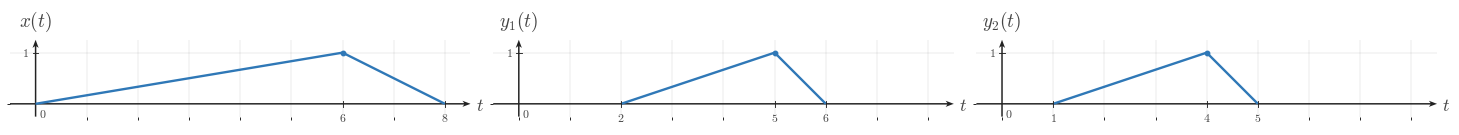

The script that saved this image: (Note: this script raises an exception after producing the figure.)
"""Generated matplotlib figure for l006-s005-te-section-001."""

from __future__ import annotations

from pathlib import Path

import matplotlib as mpl
import matplotlib.pyplot as plt
import numpy as np
from matplotlib.ticker import MultipleLocator

BACKGROUND_COLOR = "white"
CANONICAL_DPI = 300
PX_PER_DATA_UNIT = 150
MARGIN_LEFT_PX = 115
MARGIN_RIGHT_PX = 120
MARGIN_BOTTOM_PX = 95
MARGIN_TOP_PX = 110


def px_to_pt(px):
    return px * 72 / CANONICAL_DPI


def px_to_data(px):
    return px / PX_PER_DATA_UNIT


SIGNAL_COLOR = "#2f78b7"
AXIS_COLOR = "#222222"
LABEL_COLOR = "#444444"
TICK_LABEL_COLOR = "#444444"
GRID_COLOR = "#000000"

SIGNAL_LW = px_to_pt(7.1)
AXIS_LW = px_to_pt(4.3)
TICK_LW = px_to_pt(2.7)
GRID_LW = px_to_pt(1.3)
PEAK_MARKER_SIZE = px_to_pt(13.3)
TICK_LABEL_SIZE = px_to_pt(35.6)
AXIS_LABEL_SIZE = px_to_pt(53.3)
TOP_LABEL_SIZE = px_to_pt(57.8)

TICK_HALF_LEN = px_to_data(8.25)
X_TICK_LABEL_Y = -px_to_data(24)
Y_TICK_LABEL_X = px_to_data(18)
ORIGIN_LABEL_X = px_to_data(9)
ORIGIN_LABEL_Y = -px_to_data(12)
X_AXIS_LABEL_X_PAD = px_to_data(15)
X_AXIS_LABEL_Y = -px_to_data(4.5)
Y_AXIS_LABEL_Y_PAD = px_to_data(18)
AXIS_ARROW_SHAFT_WIDTH_DATA = px_to_data(4.3)
GRID_ALPHA = 0.18

AXIS_ARROW_KW = dict(
    angles="xy",
    scale_units="xy",
    scale=1,
    units="xy",
    width=AXIS_ARROW_SHAFT_WIDTH_DATA,
    headwidth=4.2,
    headlength=5.5,
    headaxislength=4.3,
    color=AXIS_COLOR,
    pivot="tail",
    clip_on=False,
)


def configure_matplotlib():
    mpl.rcParams.update(
        {
            "mathtext.fontset": "cm",
            "font.family": "serif",
            "figure.facecolor": BACKGROUND_COLOR,
            "axes.facecolor": BACKGROUND_COLOR,
            "savefig.facecolor": BACKGROUND_COLOR,
            "axes.grid": False,
        }
    )


configure_matplotlib()


def make_ct_signal_figure(xlim, ylim, *, dpi=CANONICAL_DPI):
    x_range = xlim[1] - xlim[0]
    y_range = ylim[1] - ylim[0]

    axes_w_px = x_range * PX_PER_DATA_UNIT
    axes_h_px = y_range * PX_PER_DATA_UNIT
    fig_w_px = MARGIN_LEFT_PX + axes_w_px + MARGIN_RIGHT_PX
    fig_h_px = MARGIN_BOTTOM_PX + axes_h_px + MARGIN_TOP_PX

    fig, ax = plt.subplots(
        figsize=(fig_w_px / dpi, fig_h_px / dpi),
        dpi=dpi,
        facecolor=BACKGROUND_COLOR,
        constrained_layout=True,
    )
    return fig, ax


def make_horizontal_panels_figure(panel_xlims, ylim, *, gap_px=30, dpi=CANONICAL_DPI):
    x_ranges = [xlim[1] - xlim[0] for xlim in panel_xlims]
    y_range = ylim[1] - ylim[0]

    axes_w_px = sum(x_ranges) * PX_PER_DATA_UNIT
    axes_h_px = y_range * PX_PER_DATA_UNIT
    fig_w_px = MARGIN_LEFT_PX + axes_w_px + MARGIN_RIGHT_PX + gap_px * (len(panel_xlims) - 1)
    fig_h_px = MARGIN_BOTTOM_PX + axes_h_px + MARGIN_TOP_PX

    fig = plt.figure(
        figsize=(fig_w_px / dpi, fig_h_px / dpi),
        dpi=dpi,
        facecolor=BACKGROUND_COLOR,
        constrained_layout=True,
    )
    gridspec = fig.add_gridspec(1, len(panel_xlims), width_ratios=x_ranges)
    axes = [fig.add_subplot(gridspec[0, i]) for i in range(len(panel_xlims))]
    return fig, axes


def save_figure(fig, output_path, *, dpi=CANONICAL_DPI):
    output_path = Path(output_path)
    output_path.parent.mkdir(parents=True, exist_ok=True)
    fig.savefig(output_path, dpi=dpi, facecolor=BACKGROUND_COLOR, bbox_inches="tight")
    plt.close(fig)


def math_label(value):
    if isinstance(value, str):
        return value
    numeric = float(value)
    rounded = round(numeric)
    if np.isclose(numeric, rounded):
        return rf"${int(rounded)}$"
    return rf"${numeric:g}$"


def setup_ct_signal_axes(
    ax,
    *,
    xlim,
    ylim,
    xticks,
    yticks,
    x_axis_label=r"$t$",
    y_axis_label=r"$x(t)$",
    show_grid=True,
    show_origin=True,
    y_tick_label_side="left",
    x_minor_grid_step=1,
    y_minor_grid_step=1,
    equal_aspect=True,
):
    ax.set_xlim(*xlim)
    ax.set_ylim(*ylim)

    if equal_aspect:
        ax.set_aspect("equal", adjustable="box")

    ax.set_xticks(xticks)
    ax.set_yticks(yticks)
    ax.xaxis.set_minor_locator(MultipleLocator(x_minor_grid_step))
    ax.yaxis.set_minor_locator(MultipleLocator(y_minor_grid_step))

    if show_grid:
        ax.grid(True, which="both", linewidth=GRID_LW, alpha=GRID_ALPHA, color=GRID_COLOR)
        ax.set_axisbelow(True)

    for spine in ax.spines.values():
        spine.set_visible(False)

    ax.tick_params(left=False, bottom=False, labelleft=False, labelbottom=False)

    x_axis_start, x_axis_end = xlim
    y_axis_start, y_axis_end = ylim

    ax.quiver(x_axis_start, 0, x_axis_end - x_axis_start, 0, **AXIS_ARROW_KW)
    ax.quiver(0, y_axis_start, 0, y_axis_end - y_axis_start, **AXIS_ARROW_KW)

    for t in xticks:
        if abs(t) < 1e-12:
            continue
        ax.plot([t, t], [-TICK_HALF_LEN, TICK_HALF_LEN], color=AXIS_COLOR, lw=TICK_LW, zorder=5)
        ax.text(
            t,
            X_TICK_LABEL_Y,
            math_label(t),
            fontsize=TICK_LABEL_SIZE,
            ha="center",
            va="top",
            color=TICK_LABEL_COLOR,
            zorder=6,
        )

    for y in yticks:
        if abs(y) < 1e-12:
            continue
        ax.plot([-TICK_HALF_LEN, TICK_HALF_LEN], [y, y], color=AXIS_COLOR, lw=TICK_LW, zorder=5)
        if y_tick_label_side == "right":
            ax.text(
                Y_TICK_LABEL_X,
                y,
                math_label(y),
                fontsize=TICK_LABEL_SIZE,
                ha="left",
                va="center",
                color=TICK_LABEL_COLOR,
                zorder=6,
            )
        else:
            ax.text(
                -Y_TICK_LABEL_X,
                y,
                math_label(y),
                fontsize=TICK_LABEL_SIZE,
                ha="right",
                va="center",
                color=TICK_LABEL_COLOR,
                zorder=6,
            )

    if show_origin:
        ax.text(
            ORIGIN_LABEL_X,
            ORIGIN_LABEL_Y,
            r"$0$",
            fontsize=TICK_LABEL_SIZE,
            ha="left",
            va="top",
            color=TICK_LABEL_COLOR,
            zorder=6,
        )

    if x_axis_label is not None:
        ax.text(
            x_axis_end + X_AXIS_LABEL_X_PAD,
            X_AXIS_LABEL_Y,
            x_axis_label,
            fontsize=AXIS_LABEL_SIZE,
            ha="left",
            va="center",
            color=LABEL_COLOR,
            clip_on=False,
        )

    if y_axis_label is not None:
        ax.text(
            0,
            y_axis_end + Y_AXIS_LABEL_Y_PAD,
            y_axis_label,
            fontsize=TOP_LABEL_SIZE,
            ha="center",
            va="bottom",
            color=LABEL_COLOR,
            clip_on=False,
        )


def plot_signal(ax, t, x, *, lw=SIGNAL_LW, color=SIGNAL_COLOR, zorder=4):
    ax.plot(
        t,
        x,
        color=color,
        linewidth=lw,
        solid_capstyle="butt",
        solid_joinstyle="miter",
        zorder=zorder,
    )


def draw_peak_marker(ax, t0, x0, *, color=SIGNAL_COLOR, zorder=6):
    ax.plot(
        t0,
        x0,
        marker="o",
        markersize=PEAK_MARKER_SIZE,
        markerfacecolor=color,
        markeredgecolor=color,
        linestyle="None",
        zorder=zorder,
    )


def draw_pulse(ax, start, peak, end, *, height=1.0, color=SIGNAL_COLOR, zorder=4):
    plot_signal(ax, [start, peak, end], [0.0, height, 0.0], lw=SIGNAL_LW, color=color, zorder=zorder)
    draw_peak_marker(ax, peak, height, color=color, zorder=zorder + 2)


def render_panel_pulse_figure(
    output_path,
    panel_specs,
    *,
    ylim=(-0.25, 1.25),
    gap_px=30,
    show_grid=True,
):
    if len(panel_specs) == 1:
        fig, ax = make_ct_signal_figure(panel_specs[0]["xlim"], ylim)
        axes = [ax]
    else:
        fig, axes = make_horizontal_panels_figure([spec["xlim"] for spec in panel_specs], ylim, gap_px=gap_px)

    for ax, spec in zip(axes, panel_specs):
        setup_ct_signal_axes(
            ax,
            xlim=spec["xlim"],
            ylim=ylim,
            xticks=spec["xticks"],
            yticks=spec.get("yticks", [1]),
            x_axis_label=spec.get("x_axis_label", r"$t$"),
            y_axis_label=spec.get("signal_label", r"$x(t)$"),
            show_grid=show_grid,
            show_origin=spec.get("show_origin", True),
            y_tick_label_side=spec.get("y_tick_label_side", "left"),
        )
        pulse = spec["pulse"]
        draw_pulse(
            ax,
            pulse["start"],
            pulse["peak"],
            pulse["end"],
            height=pulse.get("height", 1.0),
        )

    save_figure(fig, output_path)

OUTPUT_PATH = Path('/home/jake/Developer/MA/PIPELINE/Electrical-and-Computer-Engineering/2-Build-Lessons/4-Image-Generation/1-Outputs/Continuous-Time-Signal-Processing/3.3--time-reversal-and-combined-operations-Images/images/l006-s005-te-section-001.png')

def main():
    panel_specs = [{'xlim': (-0.5, 8.5), 'xticks': [0, 6, 8], 'signal_label': '$x(t)$', 'pulse': {'start': 0, 'peak': 6, 'end': 8}}, {'xlim': (-0.5, 8.5), 'xticks': [2, 5, 6], 'signal_label': '$y_1(t)$', 'pulse': {'start': 2, 'peak': 5, 'end': 6}}, {'xlim': (-0.5, 8.5), 'xticks': [1, 4, 5], 'signal_label': '$y_2(t)$', 'pulse': {'start': 1, 'peak': 4, 'end': 5}}]
    render_panel_pulse_figure(OUTPUT_PATH, panel_specs)

if __name__ == '__main__':
    main()
